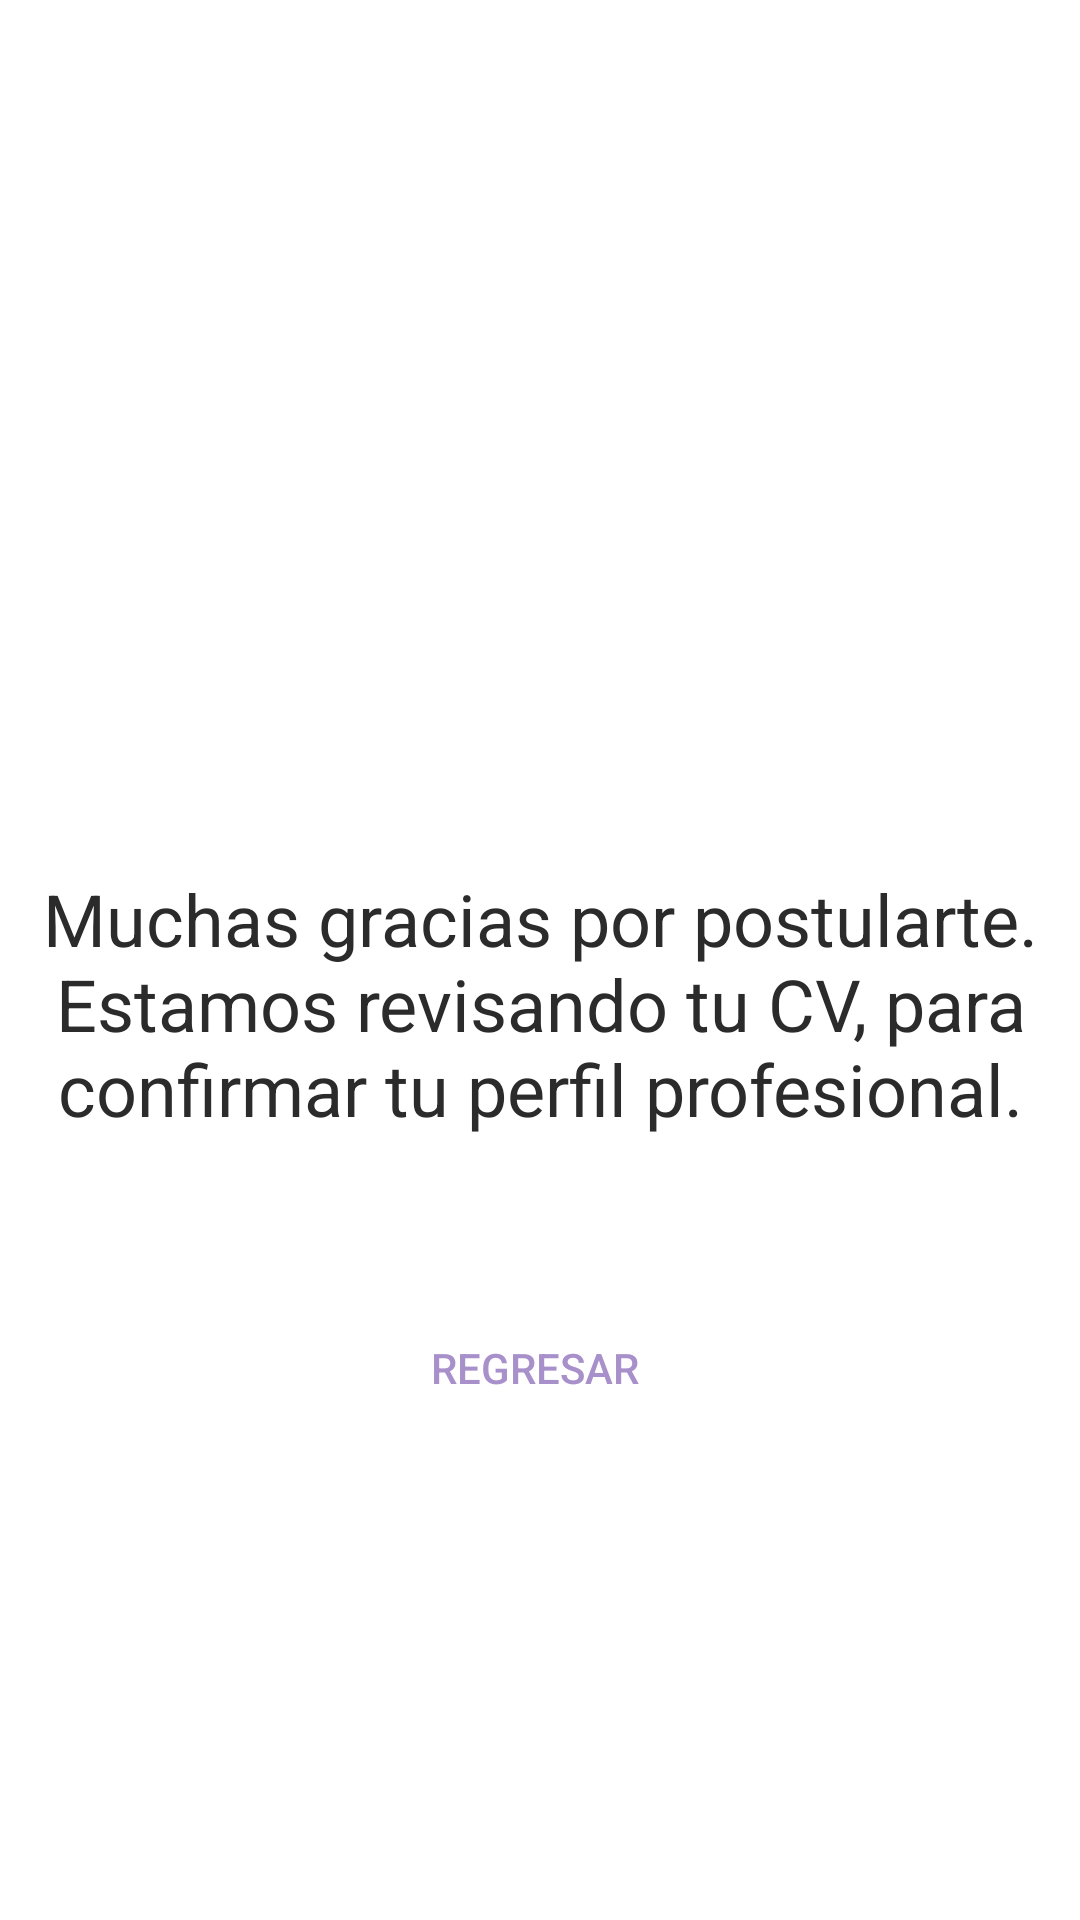

Here is an Android app screen rendered from its layout file. Give the layout XML and the strings, colors and styles it references.
<!-- AndroidManifest.xml: application theme Theme.ProPPle -->
<!-- res/layout/postularme2_fragment.xml -->
<?xml version="1.0" encoding="utf-8"?>
<androidx.constraintlayout.widget.ConstraintLayout xmlns:android="http://schemas.android.com/apk/res/android"
    xmlns:app="http://schemas.android.com/apk/res-auto"
    xmlns:tools="http://schemas.android.com/tools"
    android:layout_width="match_parent"
    android:layout_height="match_parent"
    android:background="@color/banco_negro"
    android:backgroundTint="@color/banco_negro"
    tools:context=".fragments.cliente.Postularme2Fragment">

    <TextView
        android:id="@+id/textView10"
        android:layout_width="wrap_content"
        android:layout_height="wrap_content"
        android:layout_marginTop="280dp"
        android:layout_marginBottom="36dp"
        android:padding="10dp"
        android:text="Muchas gracias por postularte. Estamos revisando tu CV, para confirmar tu perfil profesional."
        android:textAlignment="center"
        android:textColor="@color/negro_blaco"
        android:textSize="24sp"
        app:layout_constraintBottom_toTopOf="@+id/btnRegresar"
        app:layout_constraintEnd_toEndOf="parent"
        app:layout_constraintHorizontal_bias="0.0"
        app:layout_constraintStart_toStartOf="parent"
        app:layout_constraintTop_toTopOf="parent" />

    <Button
        android:id="@+id/btnRegresar"
        android:layout_width="wrap_content"
        android:layout_height="62dp"
        android:layout_marginTop="36dp"
        android:background="#00FFFFFF"
        android:text="Regresar "
        android:textAlignment="center"
        android:textColor="@color/rosa_para_input"
        android:textSize="14sp"
        app:layout_constraintEnd_toEndOf="parent"
        app:layout_constraintStart_toStartOf="parent"
        app:layout_constraintTop_toBottomOf="@+id/textView10" />
</androidx.constraintlayout.widget.ConstraintLayout>
<!-- resources referenced by this layout -->
<resources>
  <color name="banco_negro">#2B2B2B</color>
  <color name="negro_blaco">#FFF</color>
  <color name="rosa_para_input">#A890CA</color>
  <style name="Theme.ProPPle" parent="Theme.MaterialComponents.DayNight.DarkActionBar">
          
          <item name="colorPrimary">@color/purple_500</item>
          <item name="colorPrimaryVariant">@color/purple_700</item>
          <item name="colorOnPrimary">@color/white</item>
          
          <item name="colorSecondary">@color/teal_200</item>
          <item name="colorSecondaryVariant">@color/teal_700</item>
          <item name="colorOnSecondary">@color/black</item>
          
          <item name="android:statusBarColor" tools:targetApi="l">?attr/colorPrimaryVariant</item>
          
      </style>
  <color name="purple_500">#FF6200EE</color>
  <color name="purple_700">#FF3700B3</color>
  <color name="white">#FFFFFFFF</color>
  <color name="teal_200">#FF03DAC5</color>
  <color name="teal_700">#FF018786</color>
  <color name="black">#FF000000</color>
</resources>
